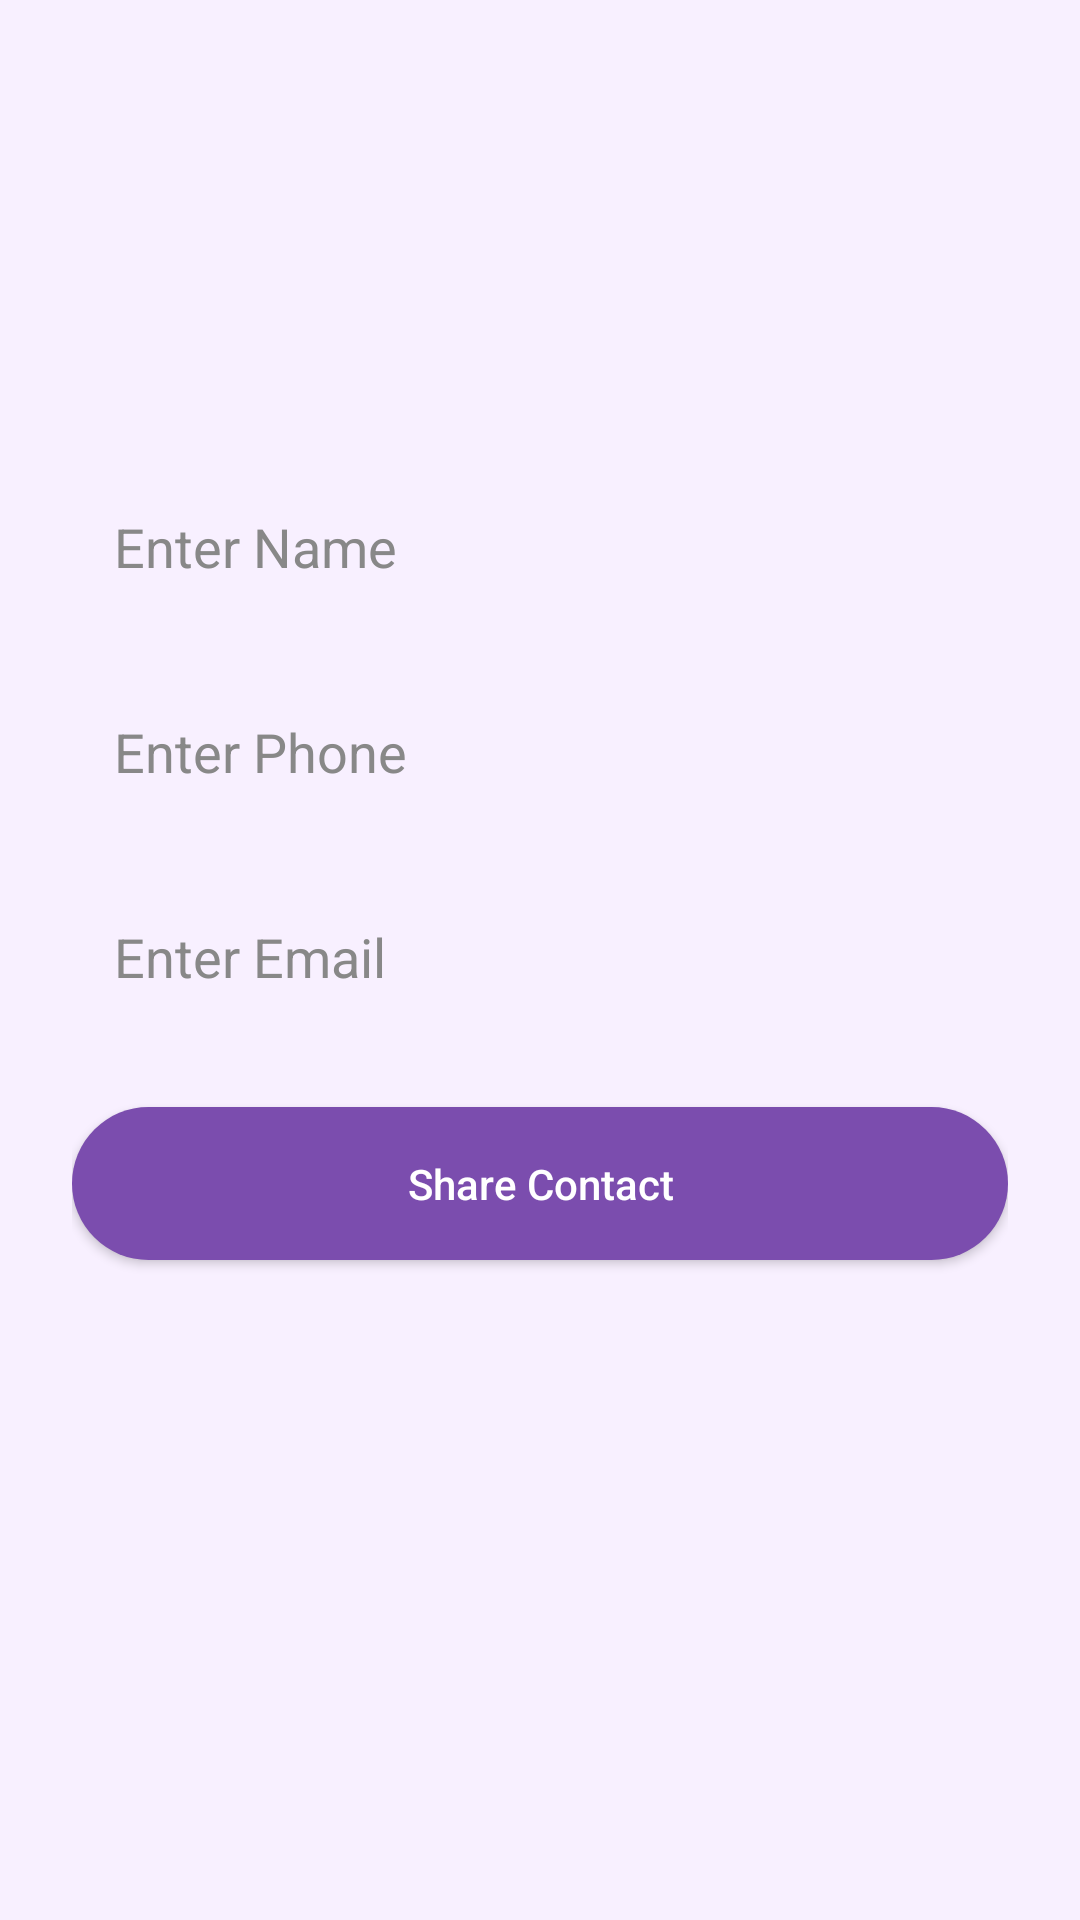

Write the Android layout XML for this screen, with the resource values it uses.
<!-- AndroidManifest.xml: application theme Theme.ContactSharing -->
<!-- res/layout/activity_main.xml -->
<?xml version="1.0" encoding="utf-8"?>
<ScrollView xmlns:android="http://schemas.android.com/apk/res/android"
    android:layout_width="match_parent"
    android:layout_height="match_parent"
    android:background="#F8F0FF"
    android:fillViewport="true">

    <LinearLayout
        android:layout_width="match_parent"
        android:layout_height="wrap_content"
        android:orientation="vertical"
        android:padding="24dp"
        android:gravity="center_horizontal">

        <ImageView
            android:id="@+id/logoImage"
            android:layout_width="100dp"
            android:layout_height="100dp"
            android:layout_marginBottom="32dp"
            android:src="@drawable/your_logo"
            android:contentDescription="App Logo"
            android:elevation="4dp" />

        <EditText
            android:id="@+id/editName"
            android:layout_width="match_parent"
            android:layout_height="wrap_content"
            android:hint="Enter Name  "
            android:textColorHint="#888"
            android:padding="14dp"
            android:layout_marginBottom="16dp"
            android:background="@drawable/rounded_input" />

        <EditText
            android:id="@+id/editPhone"
            android:layout_width="match_parent"
            android:layout_height="wrap_content"
            android:hint="Enter Phone "
            android:inputType="phone"
            android:textColorHint="#888"
            android:padding="14dp"
            android:layout_marginBottom="16dp"
            android:background="@drawable/rounded_input" />

        <EditText
            android:id="@+id/editEmail"
            android:layout_width="match_parent"
            android:layout_height="wrap_content"
            android:hint="Enter Email "
            android:inputType="textEmailAddress"
            android:textColorHint="#888"
            android:padding="14dp"
            android:layout_marginBottom="24dp"
            android:background="@drawable/rounded_input" />

        
        <Button
            android:id="@+id/btnShare"
            android:layout_width="match_parent"
            android:layout_height="wrap_content"
            android:text="Share Contact"
            android:textColor="#FFFFFF"
            android:textAllCaps="false"
            android:background="@drawable/rounded_button"
            android:padding="16dp" />
    </LinearLayout>
</ScrollView>
<!-- resources referenced by this layout -->
<resources>
  <!-- drawable rounded_button (drawable) -->
  <selector xmlns:android="http://schemas.android.com/apk/res/android">
      <item android:state_pressed="true">
          <shape android:shape="rectangle">
              <solid android:color="#693E9F" />
              <corners android:radius="50dp" />
          </shape>
      </item>
      <item>
          <shape android:shape="rectangle">
              <solid android:color="#7B4DAE" />
              <corners android:radius="50dp" />
          </shape>
      </item>
  </selector>
  <style name="Theme.ContactSharing" parent="Base.Theme.ContactSharing" />
  <style name="Base.Theme.ContactSharing" parent="Theme.Material3.DayNight.NoActionBar">
          
          
      </style>
</resources>
